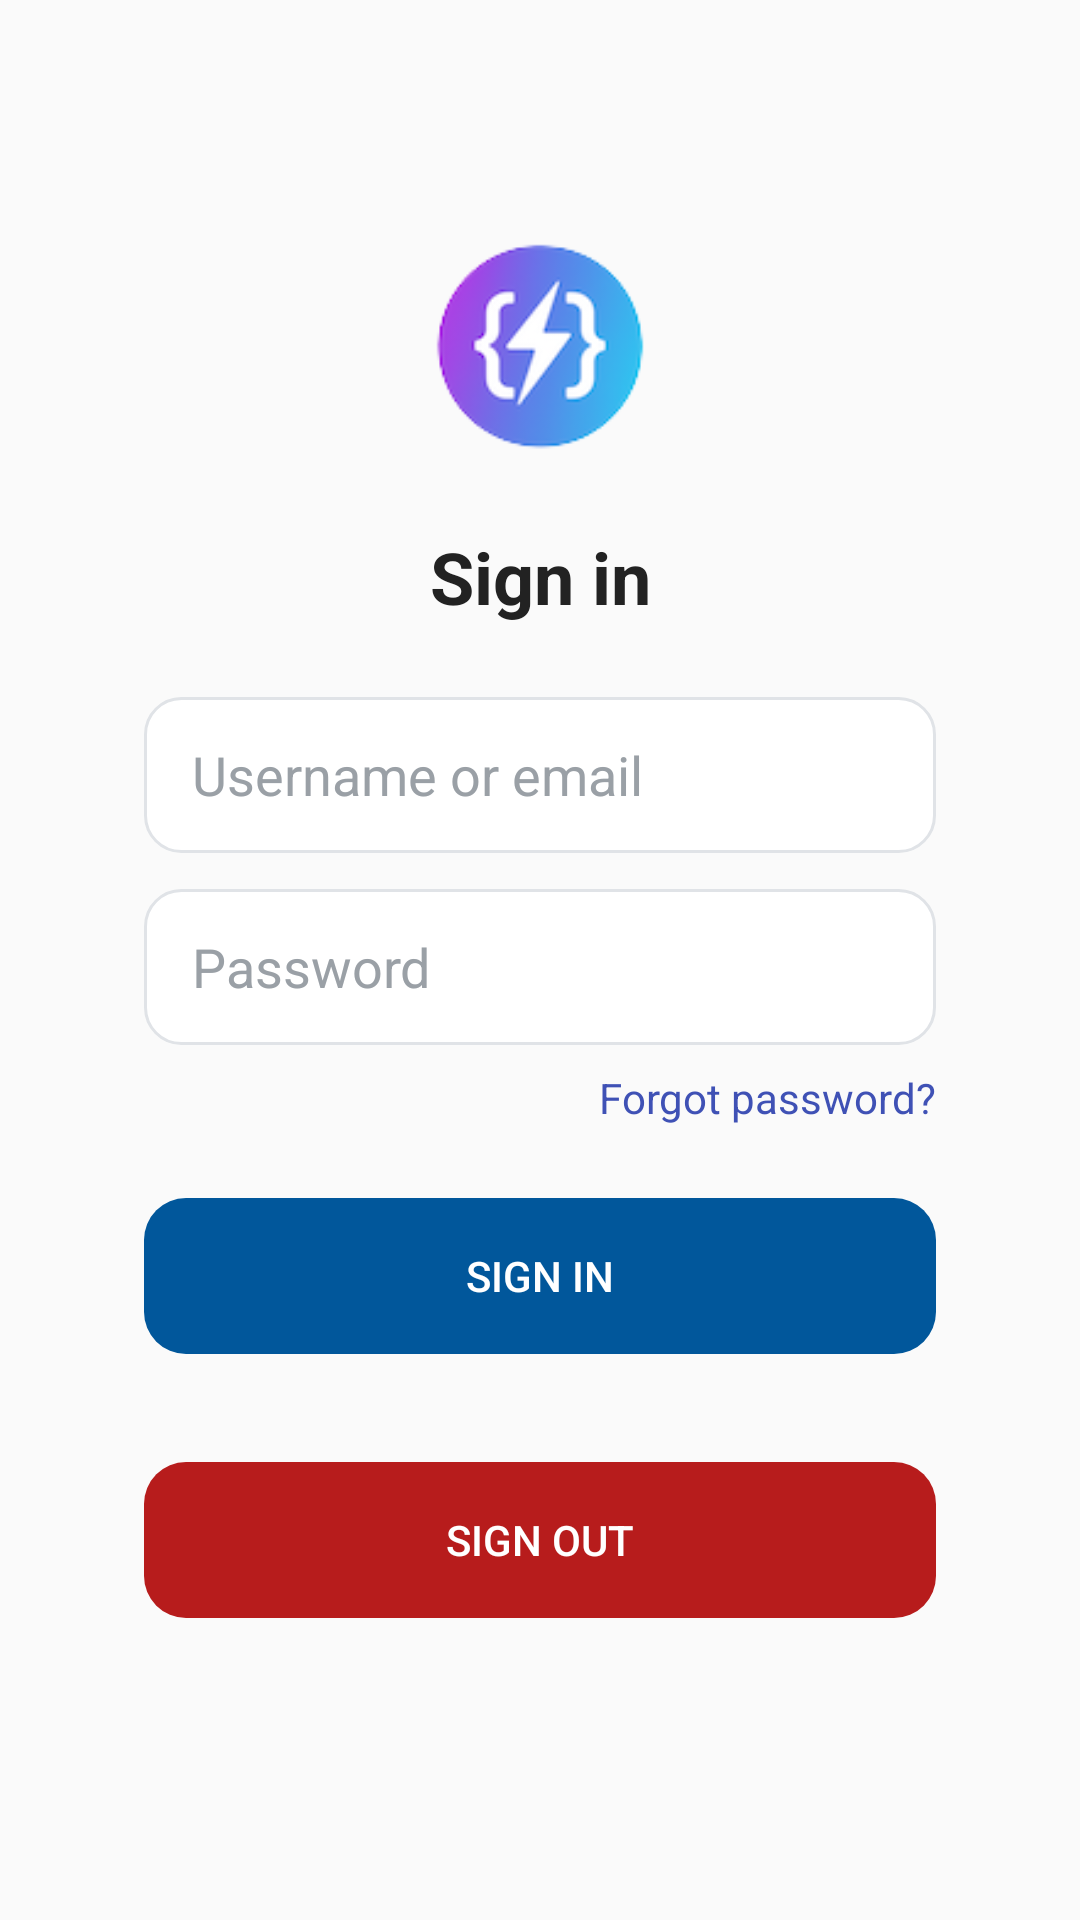

Layout XML and referenced resources for this Android screen:
<!-- AndroidManifest.xml: application theme Theme.Loginapp -->
<!-- res/layout/activity_main.xml -->
<?xml version="1.0" encoding="utf-8"?>
<androidx.constraintlayout.widget.ConstraintLayout xmlns:android="http://schemas.android.com/apk/res/android"
    xmlns:app="http://schemas.android.com/apk/res-auto"
    android:id="@+id/main"
    android:layout_width="match_parent"
    android:layout_height="match_parent"

    android:padding="24dp">

    
    <ImageView
        android:id="@+id/imgAppIcon"
        android:layout_width="88dp"
        android:layout_height="88dp"
        android:src="@drawable/logo"
        android:contentDescription="@string/cd_app_icon"
        app:layout_constraintTop_toTopOf="parent"
        app:layout_constraintStart_toStartOf="parent"
        app:layout_constraintEnd_toEndOf="parent"
        android:layout_marginTop="48dp"/>

    
    <TextView
        android:id="@+id/tvTitle"
        android:layout_width="0dp"
        android:layout_height="wrap_content"
        android:layout_marginTop="16dp"
        android:layout_marginHorizontal="24dp"
        android:gravity="center"
        android:text="@string/login_title"
        android:textColor="@color/text_primary"
        android:textSize="24sp"
        android:textStyle="bold"
        app:layout_constraintEnd_toEndOf="parent"
        app:layout_constraintStart_toStartOf="parent"
        app:layout_constraintTop_toBottomOf="@id/imgAppIcon" />

    
    <EditText
        android:id="@+id/etUsername"
        android:layout_width="0dp"
        android:layout_height="52dp"
        android:layout_marginTop="24dp"
        android:layout_marginHorizontal="24dp"
        android:autofillHints=""
        android:background="@drawable/bg_input"
        android:hint="@string/hint_username"
        android:inputType="textEmailAddress"
        android:paddingStart="16dp"
        android:paddingEnd="16dp"
        android:textColor="@color/text_primary"
        android:textColorHint="@color/text_hint"
        app:layout_constraintEnd_toEndOf="parent"
        app:layout_constraintStart_toStartOf="parent"
        app:layout_constraintTop_toBottomOf="@id/tvTitle"
        />

    
    <EditText
        android:id="@+id/etPassword"
        android:layout_width="0dp"
        android:layout_height="52dp"
        android:layout_marginTop="12dp"
        android:layout_marginHorizontal="24dp"
        android:autofillHints=""
        android:background="@drawable/bg_input"
        android:hint="@string/hint_password"
        android:inputType="textPassword"
        android:paddingStart="16dp"
        android:paddingEnd="16dp"
        android:textColor="@color/text_primary"
        android:textColorHint="@color/text_hint"
        app:layout_constraintEnd_toEndOf="parent"
        app:layout_constraintStart_toStartOf="parent"
        app:layout_constraintTop_toBottomOf="@id/etUsername" />

    
    <TextView
        android:id="@+id/tvForgotPassword"
        android:layout_width="wrap_content"
        android:layout_height="wrap_content"
        android:layout_marginTop="8dp"
        android:layout_marginHorizontal="24dp"
        android:clickable="true"
        android:focusable="true"
        android:text="@string/forgot_password"
        android:textColor="@color/primary"
        android:textSize="14sp"
        app:layout_constraintEnd_toEndOf="parent"
        app:layout_constraintTop_toBottomOf="@id/etPassword" />

    
    <Button
        android:id="@+id/btnSignIn"
        android:layout_width="0dp"
        android:layout_height="52dp"
        android:layout_marginTop="24dp"
        android:layout_marginHorizontal="24dp"
        android:background="@drawable/btn_primary"
        android:stateListAnimator="@null"
        android:text="@string/action_sign_in"
        android:textColor="@android:color/white"
        app:layout_constraintEnd_toEndOf="parent"
        app:layout_constraintStart_toStartOf="parent"
        app:layout_constraintTop_toBottomOf="@id/tvForgotPassword" />

    
    <Button
        android:id="@+id/btnSignOut"
        android:layout_width="0dp"
        android:layout_height="52dp"
        android:layout_marginHorizontal="24dp"
        android:layout_marginTop="112dp"
        android:background="@drawable/btn_secondary"
        android:stateListAnimator="@null"
        android:text="@string/action_sign_out"
        android:textColor="@android:color/white"
        app:layout_constraintEnd_toEndOf="parent"
        app:layout_constraintStart_toStartOf="parent"
        app:layout_constraintTop_toBottomOf="@id/tvForgotPassword" />


</androidx.constraintlayout.widget.ConstraintLayout>
<!-- resources referenced by this layout -->
<resources>
  <color name="primary">#3F51B5</color>
  <color name="text_hint">#9AA0A6</color>
  <color name="text_primary">#222222</color>
  <!-- drawable bg_input (drawable) -->
  <shape xmlns:android="http://schemas.android.com/apk/res/android" android:shape="rectangle">
      <solid android:color="#FFFFFFFF"/>
      <stroke android:width="1dp"
              android:color="@color/stroke"/>
      <corners android:radius="12dp"/>
  </shape>
  <!-- drawable btn_primary (drawable) -->
  <selector xmlns:android="http://schemas.android.com/apk/res/android">
      <item android:state_pressed="true">
          <shape android:shape="rectangle">
              <solid android:color="#01579B"/>
              <corners android:radius="14dp"/>
          </shape>
      </item>
      <item>
          <shape android:shape="rectangle">
              <solid android:color="#01579B"/>
              <corners android:radius="14dp"/>
          </shape>
      </item>
  </selector>
  <!-- drawable btn_secondary (drawable) -->
  <selector xmlns:android="http://schemas.android.com/apk/res/android">
      <item android:state_pressed="true">
          <shape android:shape="rectangle">
              <solid android:color="#0D47A1"/>
              <corners android:radius="14dp"/>
          </shape>
      </item>
      <item>
          <shape android:shape="rectangle">
              <solid android:color="#B71C1C"/>
              <corners android:radius="14dp"/>
          </shape>
      </item>
  </selector>
  <!-- drawable logo: png bitmap (drawable, 11930 bytes) -->
  <string name="action_sign_in">Sign in</string>
  <string name="action_sign_out">Sign Out</string>
  <string name="cd_app_icon">App icon</string>
  <string name="forgot_password">Forgot password?</string>
  <string name="hint_password">Password</string>
  <string name="hint_username">Username or email</string>
  <string name="login_title">Sign in</string>
  <style name="Theme.Loginapp" parent="Base.Theme.Loginapp" />
  <color name="stroke">#E0E3E7</color>
  <style name="Base.Theme.Loginapp" parent="Theme.AppCompat.DayNight.NoActionBar">
          
          
      </style>
</resources>
